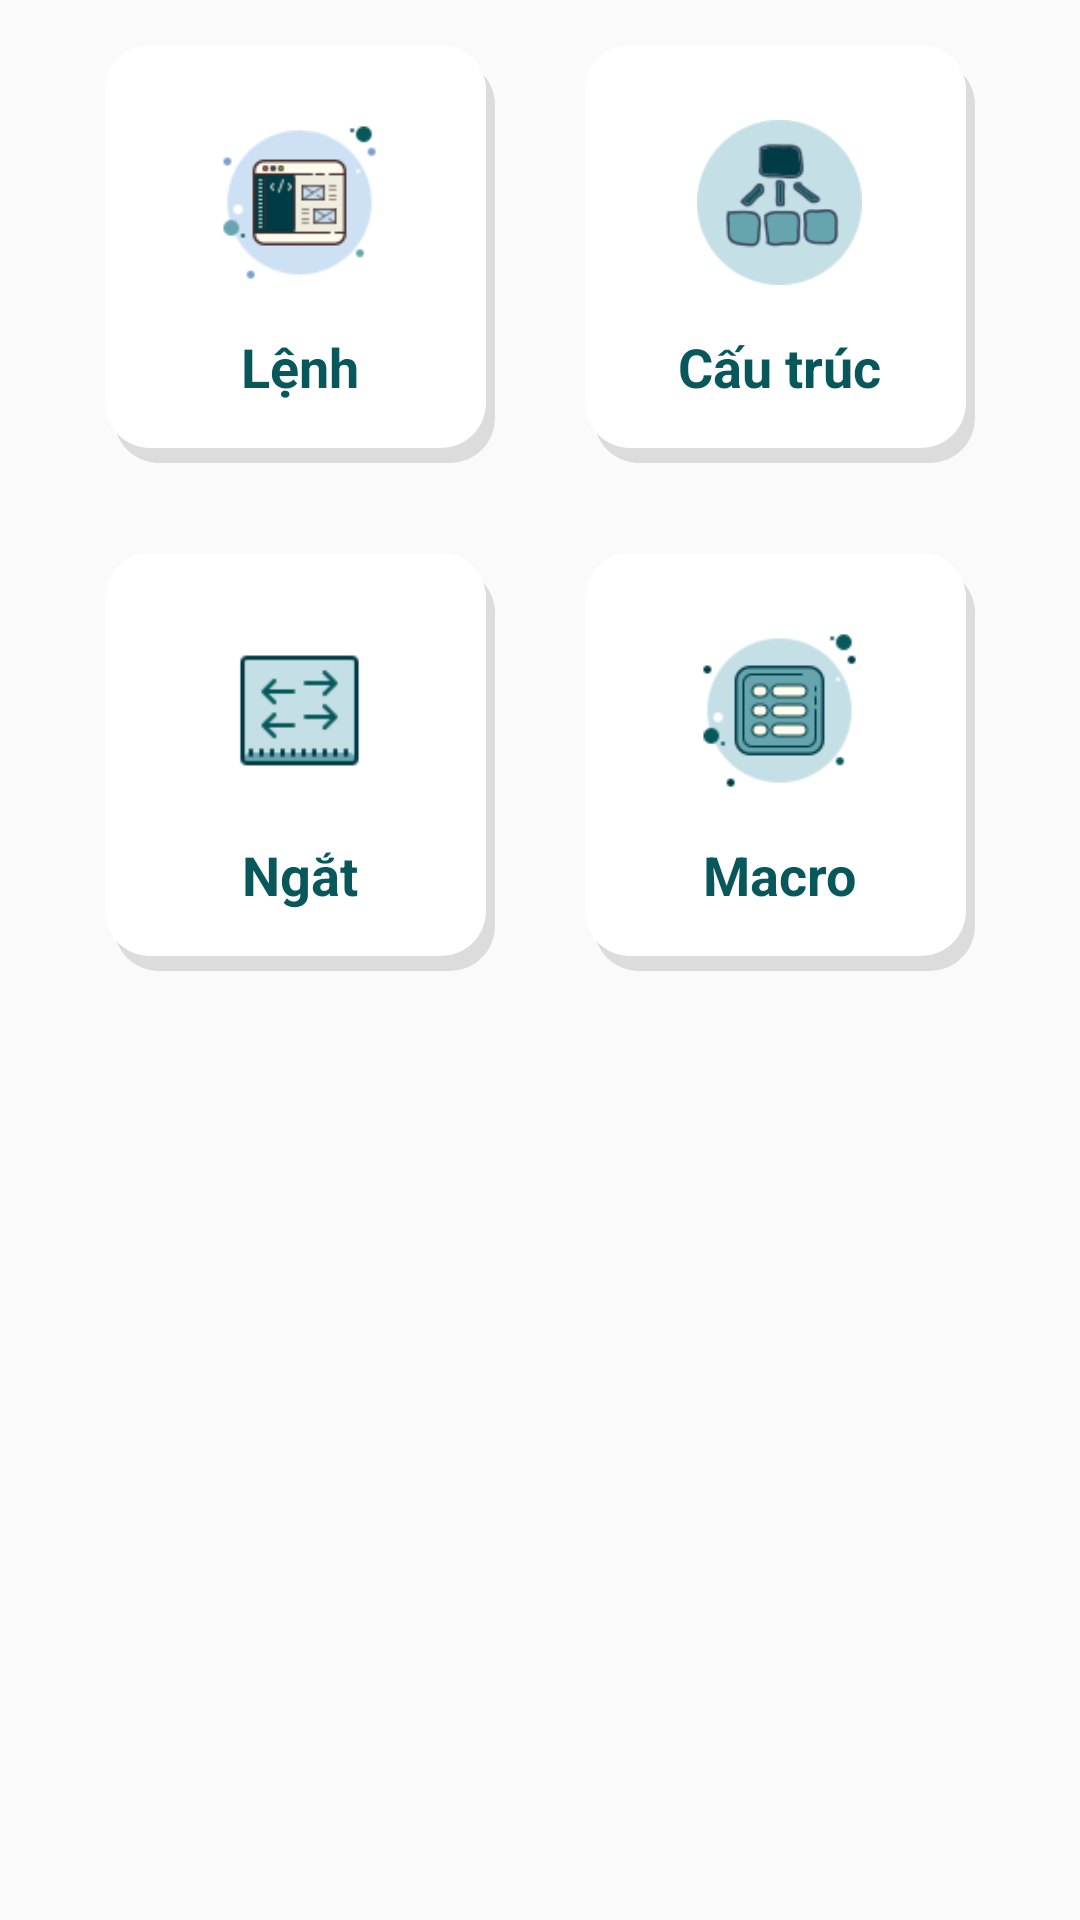

Android layout source for this screen:
<!-- AndroidManifest.xml: application theme AppTheme -->
<!-- res/layout/fragment_options.xml -->
<?xml version="1.0" encoding="utf-8"?>
<LinearLayout xmlns:android="http://schemas.android.com/apk/res/android"
    xmlns:app="http://schemas.android.com/apk/res-auto"
    xmlns:tools="http://schemas.android.com/tools"
    android:layout_width="match_parent"
    android:layout_height="wrap_content"
    android:orientation="vertical"
    android:paddingHorizontal="20dp"
    tools:context=".MainActivity.FragmentOptions">

    <LinearLayout
        android:layout_width="match_parent"
        android:layout_height="wrap_content">

        <LinearLayout
            android:id="@+id/buttonStatement"
            android:gravity="center"
            android:layout_margin="15dp"
            android:layout_width="0dp"
            android:layout_height="wrap_content"
            android:layout_weight="0.5"
            android:background="@drawable/item_options"
            android:orientation="vertical"
            tools:ignore="NestedWeights">

            <ImageView
                android:layout_marginTop="20dp"
                android:layout_width="65dp"
                android:layout_height="65dp"
                android:src="@drawable/icon_lenh" />

            <TextView
                android:layout_marginTop="10dp"
                android:textSize="18sp"
                android:textColor="@color/colorPrimary"
                android:textStyle="bold"
                android:layout_marginBottom="20dp"
                android:layout_width="wrap_content"
                android:layout_height="wrap_content"
                android:text="Lệnh" />
        </LinearLayout>
        <LinearLayout
            android:id="@+id/buttonStruct"
            android:gravity="center"
            android:layout_margin="15dp"
            android:layout_width="0dp"
            android:layout_height="wrap_content"
            android:layout_weight="0.5"
            android:background="@drawable/item_options"
            android:orientation="vertical"
            tools:ignore="NestedWeights">

            <ImageView
                android:layout_marginTop="20dp"
                android:layout_width="65dp"
                android:padding="5dp"
                android:layout_height="65dp"
                android:src="@drawable/icon_structure" />

            <TextView
                android:layout_marginTop="10dp"
                android:textSize="18sp"
                android:textColor="@color/colorPrimary"
                android:textStyle="bold"
                android:layout_marginBottom="20dp"
                android:layout_width="wrap_content"
                android:layout_height="wrap_content"
                android:text="Cấu trúc" />
        </LinearLayout>

    </LinearLayout>

    <LinearLayout
        android:layout_width="match_parent"
        android:layout_height="wrap_content">

        <LinearLayout
            android:id="@+id/buttonInterrupt"
            android:gravity="center"
            android:layout_margin="15dp"
            android:layout_width="0dp"
            android:layout_height="wrap_content"
            android:layout_weight="0.5"
            android:background="@drawable/item_options"
            android:orientation="vertical"
            tools:ignore="NestedWeights">

            <ImageView
                android:layout_marginTop="20dp"
                android:layout_width="65dp"
                android:layout_height="65dp"
                android:padding="10dp"
                android:src="@drawable/icon_ngat" />

            <TextView
                android:layout_marginTop="10dp"
                android:textSize="18sp"
                android:textColor="@color/colorPrimary"
                android:textStyle="bold"
                android:layout_marginBottom="20dp"
                android:layout_width="wrap_content"
                android:layout_height="wrap_content"
                android:text="Ngắt" />
        </LinearLayout>
        <LinearLayout
            android:id="@+id/buttonMacro"
            android:gravity="center"
            android:layout_margin="15dp"
            android:layout_width="0dp"
            android:layout_height="wrap_content"
            android:layout_weight="0.5"
            android:background="@drawable/item_options"
            android:orientation="vertical"
            tools:ignore="NestedWeights">

            <ImageView
                android:layout_marginTop="20dp"
                android:layout_width="65dp"
                android:layout_height="65dp"
                android:src="@drawable/icon_macro" />

            <TextView
                android:layout_marginTop="10dp"
                android:textSize="18sp"
                android:textColor="@color/colorPrimary"
                android:textStyle="bold"
                android:layout_marginBottom="20dp"
                android:layout_width="wrap_content"
                android:layout_height="wrap_content"
                android:text="Macro" />
        </LinearLayout>

    </LinearLayout>


</LinearLayout>
<!-- resources referenced by this layout -->
<resources>
  <color name="colorPrimary">#07575B</color>
  <!-- drawable icon_lenh: png bitmap (drawable-v24, 3744 bytes) -->
  <!-- drawable icon_macro: png bitmap (drawable-v24, 3544 bytes) -->
  <!-- drawable icon_ngat: png bitmap (drawable-v24, 1016 bytes) -->
  <!-- drawable icon_structure: png bitmap (drawable-v24, 5789 bytes) -->
  <!-- drawable item_options (drawable-v24) -->
  <?xml version="1.0" encoding="utf-8"?>
  <layer-list xmlns:android="http://schemas.android.com/apk/res/android">
      
      <item android:left="3dp" android:top="5dp">
          <shape>
              <solid android:color="#DCDCDC" />
              <corners android:radius="15dp" />
          </shape>
      </item>
      
      <item android:bottom="5dp" android:right="3dp">
          <shape>
              <solid android:color="@android:color/white" />
              <corners android:radius="15dp" />
          </shape>
      </item>
  </layer-list>
  <style name="AppTheme" parent="Theme.AppCompat.Light.DarkActionBar">
          
          <item name="colorPrimary">@color/colorPrimary</item>
          <item name="colorPrimaryDark">@color/colorPrimaryDark</item>
          <item name="colorAccent">@color/colorAccent</item>
      </style>
  <color name="colorPrimaryDark">#003B46</color>
  <color name="colorAccent">#66A5AD</color>
</resources>
